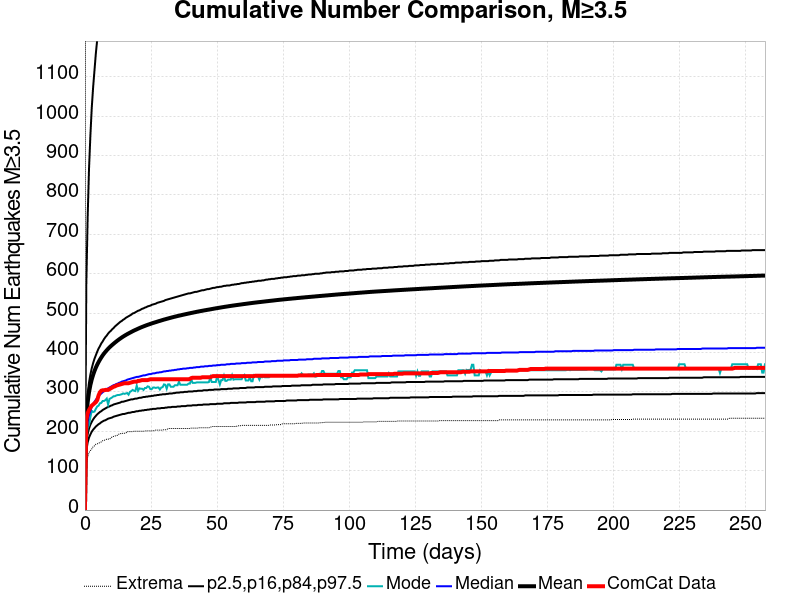

The file beside this chart, header and first rows:
Time (days), ComCat Data, Simulation Mean, Simulation Median, Simulation Mode, Simulation Minimum, Simulation Maximum, 2.5 %-ile, 16 %-ile, 84 %-ile, 97.5 %-ile
0.0, 0.0, 0.0, 0.0, 0.0, 0.0, 0.0, 0.0, 0.0, 0.0, 0.0
0.5159, 229.0, 230.6, 194.0, 182.0, 117.0, 4061, 150.0, 169.0, 248.0, 572.0
1.032, 246.0, 273.4, 224.0, 209.0, 134.0, 5305, 172.0, 193.0, 295.0, 744.0
1.548, 254.0, 299.4, 241.0, 216.0, 146.0, 5791, 184.0, 207.0, 324.0, 867.0
2.064, 260.0, 317.6, 252.0, 236.0, 151.0, 6189, 192.0, 217.0, 344.0, 951.0
2.58, 265.0, 331.7, 262.0, 252.0, 155.0, 6618, 199.0, 224.0, 360.0, 1021
3.095, 268.0, 343.2, 269.0, 249.0, 161.0, 6883, 204.0, 230.0, 373.0, 1073
3.611, 271.0, 353.1, 275.0, 250.0, 163.0, 7089, 208.0, 235.0, 384.0, 1116
4.127, 274.0, 361.6, 280.0, 257.0, 167.0, 7230, 212.0, 239.0, 393.0, 1159
4.643, 279.0, 369.1, 285.0, 263.0, 168.0, 7634, 215.0, 243.0, 402.0, 1194
5.159, 291.0, 375.7, 289.0, 265.0, 170.0, 9031, 218.0, 246.0, 410.0, 1223
5.675, 299.0, 381.8, 293.0, 271.0, 171.0, 9648, 220.0, 249.0, 416.0, 1253
6.191, 303.0, 387.4, 296.0, 272.0, 173.0, 10010, 223.0, 251.0, 423.0, 1285
6.707, 304.0, 392.6, 299.0, 277.0, 176.0, 10245, 225.0, 254.0, 428.0, 1314
7.223, 304.0, 397.3, 302.0, 277.0, 177.0, 10439, 227.0, 256.0, 434.0, 1336
7.739, 305.0, 401.6, 304.0, 279.0, 178.0, 10589, 228.0, 258.0, 439.0, 1359
8.255, 305.0, 405.6, 307.0, 283.0, 180.0, 10696, 230.0, 260.0, 443.0, 1378
8.771, 305.0, 409.3, 309.0, 268.0, 180.0, 10796, 232.0, 262.0, 448.0, 1399
9.286, 307.0, 412.8, 311.0, 282.0, 180.0, 10887, 233.0, 263.0, 452.0, 1416
9.802, 309.0, 416.2, 313.0, 284.0, 183.0, 10989, 234.0, 265.0, 455.0, 1433
10.32, 311.0, 419.2, 315.0, 286.0, 186.0, 11067, 235.0, 266.0, 459.0, 1451
10.83, 313.0, 422.2, 317.0, 289.0, 187.0, 11160, 237.0, 268.0, 462.0, 1468
11.35, 314.0, 425.1, 318.0, 289.0, 188.0, 11230, 238.0, 269.0, 466.0, 1485
11.87, 316.0, 427.9, 320.0, 291.0, 189.0, 11287, 239.0, 270.0, 469.0, 1504
12.38, 317.0, 430.6, 321.0, 292.0, 190.0, 11343, 240.0, 271.0, 472.0, 1516
12.9, 318.0, 433.2, 323.0, 292.0, 193.0, 11393, 241.0, 272.0, 475.0, 1531
13.41, 319.0, 435.6, 324.0, 293.0, 194.0, 11445, 242.0, 273.0, 478.0, 1548
13.93, 320.0, 438, 326.0, 294.0, 194.0, 11537, 243.0, 275.0, 480.0, 1562
14.45, 321.0, 440.3, 327.0, 296.0, 195.0, 11594, 244.0, 275.0, 483.0, 1571
14.96, 322.0, 442.4, 328.0, 295.0, 195.0, 11649, 244.0, 276.0, 485.0, 1582
15.48, 322.0, 444.5, 329.0, 296.0, 195.0, 11688, 245.0, 277.0, 488.0, 1590
15.99, 322.0, 446.5, 331.0, 297.0, 199.0, 11715, 246.0, 278.0, 490.0, 1603
16.51, 322.0, 448.4, 332.0, 293.0, 199.0, 11746, 247.0, 279.0, 492.0, 1611
17.03, 323.0, 450.2, 333.0, 300.0, 199.0, 11784, 247.0, 280.0, 494.0, 1622
17.54, 324.0, 452.1, 334.0, 302.0, 199.0, 11815, 248.0, 281.0, 496.0, 1634
18.06, 325.0, 453.9, 335.0, 305.0, 199.0, 11846, 249.0, 281.0, 499.0, 1644
18.57, 326.0, 455.6, 336.0, 303.0, 200.0, 11876, 249.0, 282.0, 500.0, 1657
19.09, 326.0, 457.3, 337.0, 302.0, 200.0, 11907, 250.0, 283.0, 502.0, 1664
19.6, 326.0, 458.8, 338.0, 316.0, 200.0, 11940, 251.0, 283.0, 504.0, 1673
20.12, 328.0, 460.4, 338.0, 303.0, 200.0, 11970, 251.0, 284.0, 506.0, 1680
20.64, 328.0, 462, 339.0, 309.0, 200.0, 11993, 252.0, 285.0, 507.0, 1689
21.15, 329.0, 463.5, 340.0, 308.0, 200.0, 12020, 252.0, 285.0, 509.0, 1699
21.67, 330.0, 464.9, 341.0, 308.0, 200.0, 12042, 253.0, 286.0, 511.0, 1705
22.18, 330.0, 466.3, 342.0, 305.0, 200.0, 12097, 253.0, 287.0, 512.0, 1713
22.7, 330.0, 467.6, 342.0, 310.0, 201.0, 12130, 254.0, 287.0, 514.0, 1718
23.22, 330.0, 468.9, 343.0, 310.0, 201.0, 12161, 254.0, 288.0, 515.0, 1726
23.73, 330.0, 470.2, 344.0, 314.0, 201.0, 12200, 255.0, 288.0, 517.0, 1736
24.25, 331.0, 471.4, 345.0, 313.0, 201.0, 12227, 255.0, 289.0, 518.0, 1741
24.76, 332.0, 472.6, 345.0, 307.0, 201.0, 12256, 256.0, 289.0, 519.0, 1746
25.28, 332.0, 473.8, 346.0, 307.0, 201.0, 12273, 256.0, 290.0, 521.0, 1751
25.8, 332.0, 474.9, 347.0, 311.0, 201.0, 12286, 257.0, 290.0, 522.0, 1756
26.31, 332.0, 476, 347.0, 311.0, 202.0, 12299, 257.0, 291.0, 523.0, 1760
26.83, 332.0, 477.1, 348.0, 310.0, 203.0, 12317, 257.0, 291.0, 524.0, 1765
27.34, 332.0, 478.2, 349.0, 311.0, 203.0, 12340, 258.0, 292.0, 526.0, 1771
27.86, 332.0, 479.3, 349.0, 311.0, 203.0, 12357, 258.0, 292.0, 527.0, 1776
28.38, 332.0, 480.3, 350.0, 306.0, 203.0, 12364, 258.0, 293.0, 528.0, 1778
28.89, 332.0, 481.4, 350.0, 311.0, 203.0, 12374, 259.0, 293.0, 529.0, 1786
29.41, 332.0, 482.4, 351.0, 312.0, 203.0, 12420, 259.0, 294.0, 530.0, 1793
29.92, 332.0, 483.5, 352.0, 319.0, 204.0, 12443, 259.0, 294.0, 531.0, 1798
30.44, 332.0, 484.4, 352.0, 318.0, 204.0, 12465, 260.0, 294.0, 533.0, 1802
... 440 more rows
